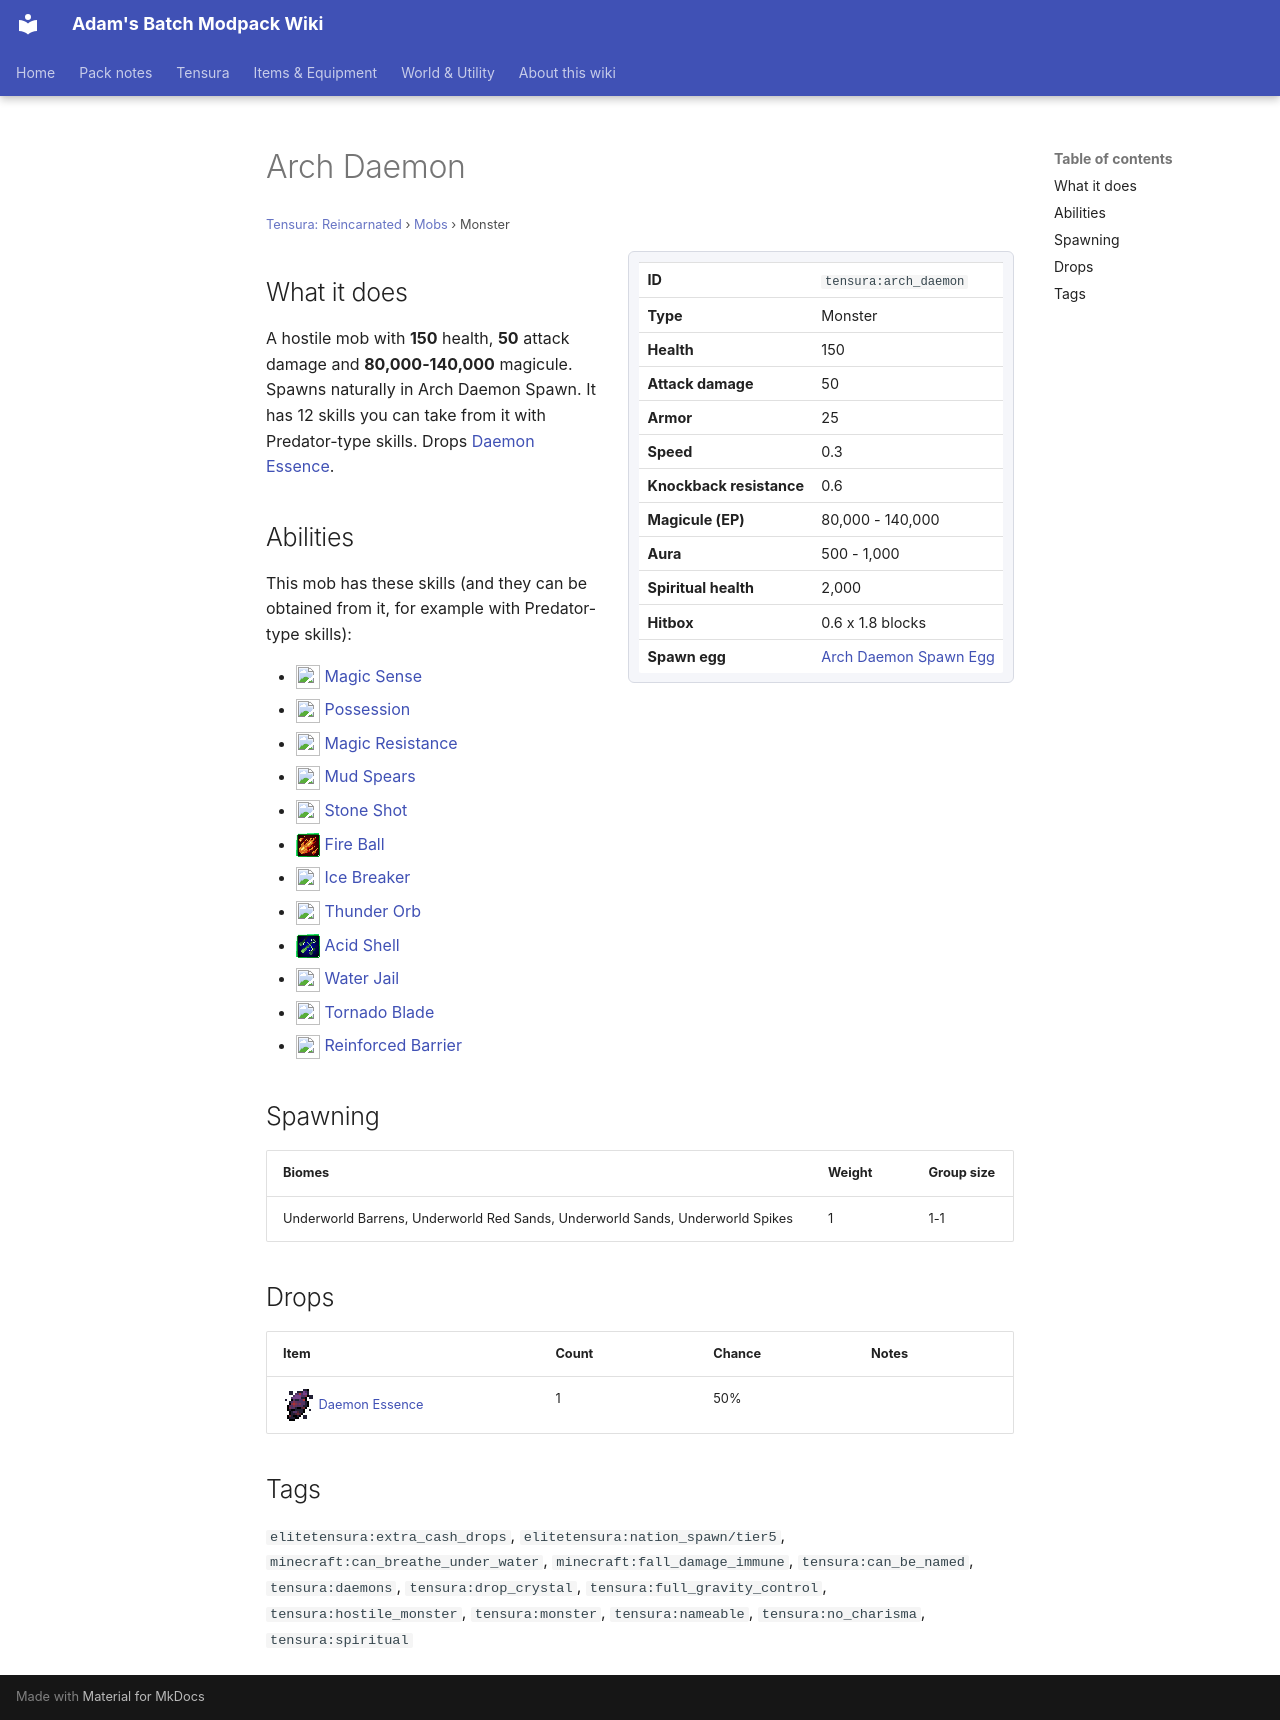

repository: Proteus-Nell/Adams-Batch-MC-Modpack-Wiki · page: tensura-reincarnated/mobs/arch-daemon/index.html · generator: mkdocs

# Arch Daemon

<small>[Tensura: Reincarnated](../index.md) &rsaquo; [Mobs](index.md) &rsaquo; Monster</small>

<div class="infobox" markdown>

| | |
|---|---|
| **ID** | `tensura:arch_daemon` |
| **Type** | Monster |
| **Health** | 150 |
| **Attack damage** | 50 |
| **Armor** | 25 |
| **Speed** | 0.3 |
| **Knockback resistance** | 0.6 |
| **Magicule (EP)** | 80,000 - 140,000 |
| **Aura** | 500 - 1,000 |
| **Spiritual health** | 2,000 |
| **Hitbox** | 0.6 x 1.8 blocks |
| **Spawn egg** |  [Arch Daemon Spawn Egg](../items/spawn-eggs/arch-daemon-spawn-egg.md) |

</div>

## What it does

A hostile mob with **150** health, **50** attack damage and **80,000-140,000** magicule. Spawns naturally in Arch Daemon Spawn. It has 12 skills you can take from it with Predator-type skills. Drops [Daemon Essence](../items/materials/daemon-essence.md).

## Abilities

This mob has these skills (and they can be obtained from it, for example with Predator-type skills):

- ![](../../assets/icons/tensura/skill/magic_sense.png) [Magic Sense](../abilities/extra-skills/magic-sense.md)
- ![](../../assets/icons/tensura/skill/possession.png) [Possession](../abilities/intrinsic-skills/possession.md)
- ![](../../assets/icons/tensura/skill/magic_resistance.png) [Magic Resistance](../abilities/resistance-skills/magic-resistance.md)
- ![](../../assets/icons/tensura/skill/mud_spears.png) [Mud Spears](../abilities/aspectual-magic/mud-spears.md)
- ![](../../assets/icons/tensura/skill/stone_shot.png) [Stone Shot](../abilities/aspectual-magic/stone-shot.md)
- ![](../../assets/icons/tensura/skill/fire_ball.png) [Fire Ball](../abilities/aspectual-magic/fire-ball.md)
- ![](../../assets/icons/tensura/skill/ice_breaker.png) [Ice Breaker](../abilities/aspectual-magic/ice-breaker.md)
- ![](../../assets/icons/tensura/skill/thunder_orb.png) [Thunder Orb](../abilities/aspectual-magic/thunder-orb.md)
- ![](../../assets/icons/tensura/skill/acid_shell.png) [Acid Shell](../abilities/aspectual-magic/acid-shell.md)
- ![](../../assets/icons/tensura/skill/water_jail.png) [Water Jail](../abilities/aspectual-magic/water-jail.md)
- ![](../../assets/icons/tensura/skill/tornado_blade.png) [Tornado Blade](../abilities/aspectual-magic/tornado-blade.md)
- ![](../../assets/icons/tensura/skill/reinforced_barrier.png) [Reinforced Barrier](../abilities/aspectual-magic/reinforced-barrier.md)

## Spawning

| Biomes | Weight | Group size |
|---|---|---|
| Underworld Barrens, Underworld Red Sands, Underworld Sands, Underworld Spikes | 1 | 1-1 |

## Drops

| Item | Count | Chance | Notes |
|---|---|---|---|
| ![](../../assets/icons/tensura/item/daemon_essence.png) [Daemon Essence](../items/materials/daemon-essence.md) | 1 | 50% |  |

## Tags

`elitetensura:extra_cash_drops`, `elitetensura:nation_spawn/tier5`, `minecraft:can_breathe_under_water`, `minecraft:fall_damage_immune`, `tensura:can_be_named`, `tensura:daemons`, `tensura:drop_crystal`, `tensura:full_gravity_control`, `tensura:hostile_monster`, `tensura:monster`, `tensura:nameable`, `tensura:no_charisma`, `tensura:spiritual`
